Run: headless pygame with SDL's dummy video driver; simulated clock (each Clock.tick advances the game by its frame time, no real sleeping); random seed 0; keys injected as events and as key.get_pressed() state; no mouse input.
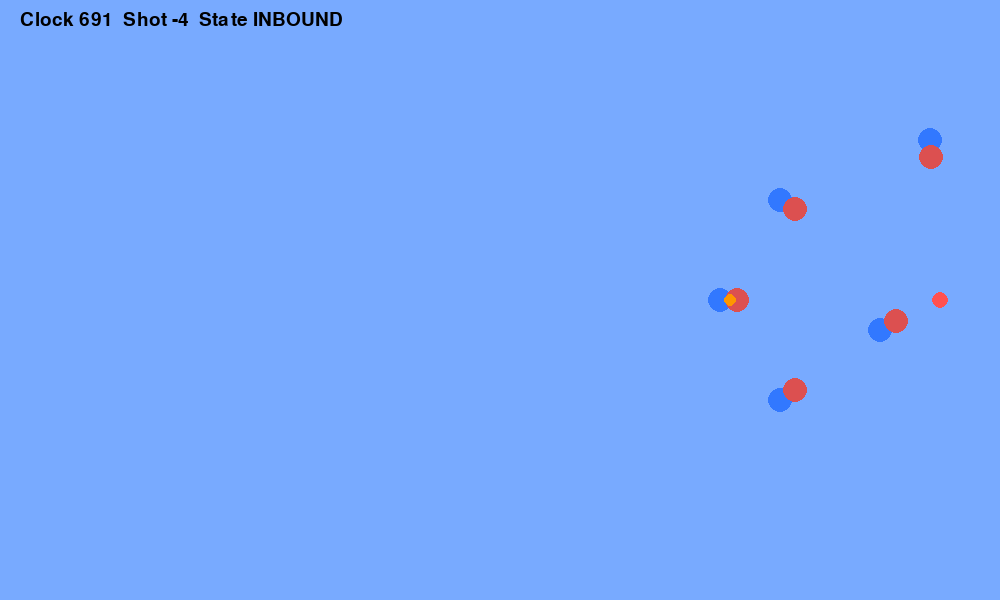
Frame 1 of 4 · flips 1–60 · no input
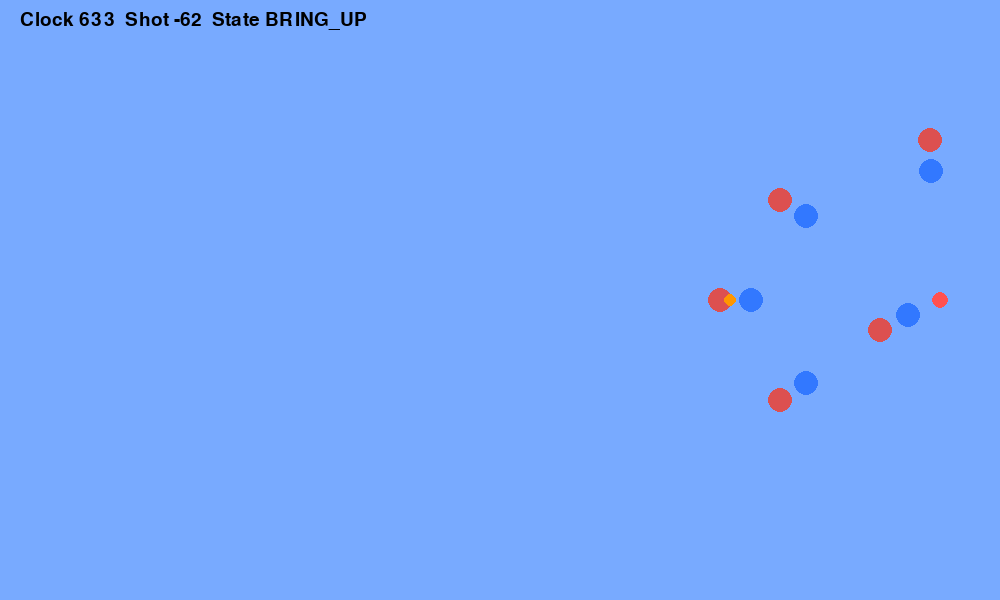
Frame 2 of 4 · flips 61–180 · tapped SPACE, RETURN · held RIGHT (→), D
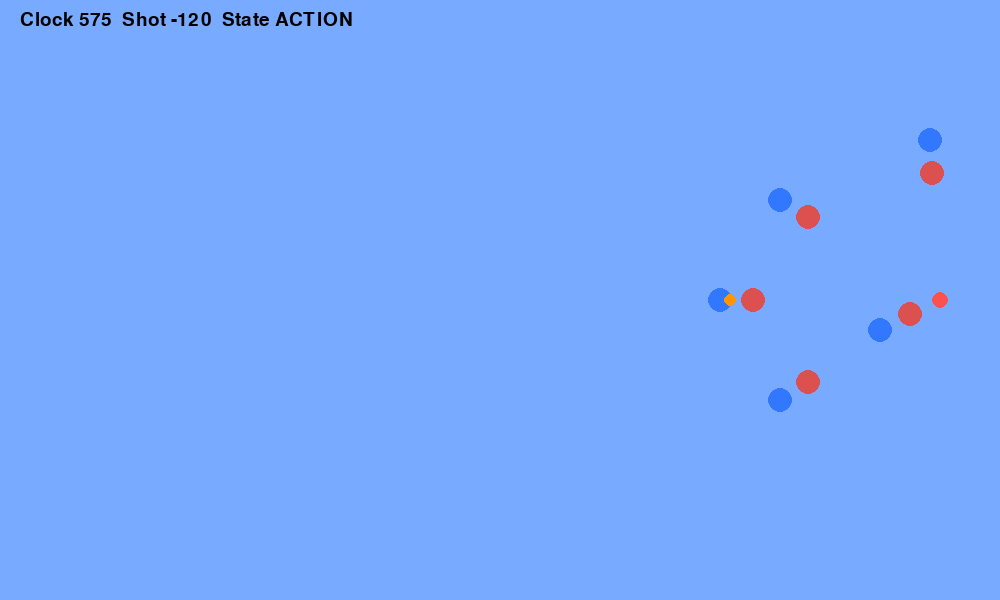
Frame 3 of 4 · flips 181–300 · held DOWN (↓), S
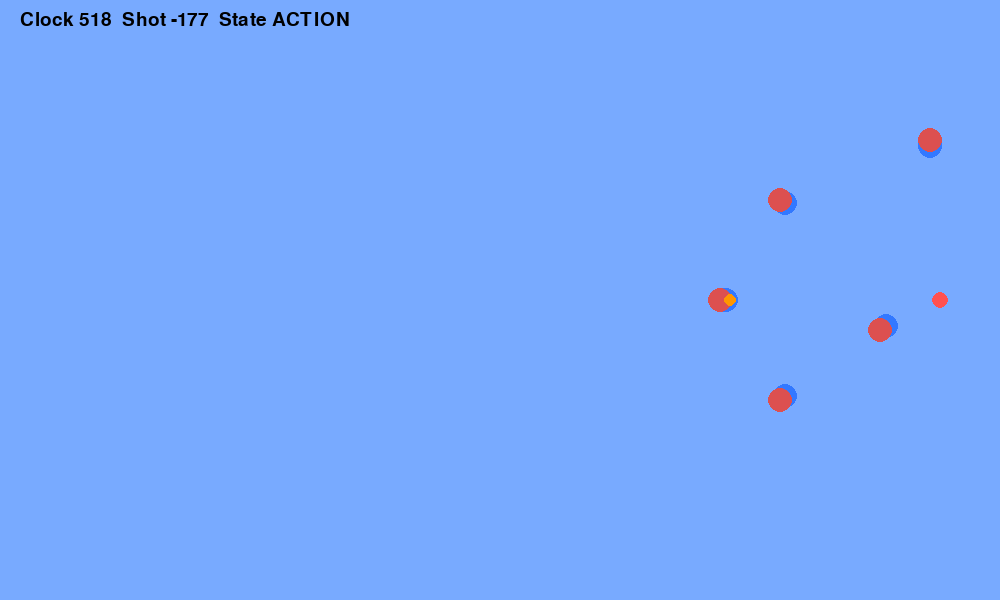
Frame 4 of 4 · flips 301–420 · held LEFT (←), A, UP (↑), W

The pygame program that drew these frames:

import pygame
import random
import math

# ---------------- CONFIG ----------------
WIDTH, HEIGHT = 1000, 600
FPS = 60
TIME_SCALE = 30   # 1 real second = 30 game seconds

RIM_RIGHT = (940, 300)
COURT_RECT = pygame.Rect(40, 40, 920, 520)

OFFENSE_SPOTS_RIGHT = {
    "PG": (720, 300),
    "SG": (780, 200),
    "SF": (780, 400),
    "PF": (930, 140),
    "C":  (880, 330),
}

# ----------------------------------------

pygame.init()
screen = pygame.display.set_mode((WIDTH, HEIGHT))
pygame.display.set_caption("Basketball Highlight Simulation")
clock = pygame.time.Clock()
font = pygame.font.SysFont(None, 28)

# ---------------- UTIL ----------------
def clamp(v, a, b): return max(a, min(v, b))
def dist(a, b): return math.hypot(a[0]-b[0], a[1]-b[1])
def normalize(v):
    l = math.hypot(v[0], v[1])
    return (v[0]/l, v[1]/l) if l else (0,0)

# ---------------- CLASSES ----------------
class Player:
    def __init__(self, team, role, x, y):
        self.team = team
        self.role = role
        self.x, self.y = x, y
        self.target = (x, y)
        self.speed = 140
        self.stamina = 1.0

    def update(self, dt):
        dx, dy = self.target[0]-self.x, self.target[1]-self.y
        d = math.hypot(dx, dy)
        if d > 2:
            vx, vy = dx/d, dy/d
            self.x += vx * self.speed * self.stamina * dt
            self.y += vy * self.speed * self.stamina * dt
        self.x = clamp(self.x, COURT_RECT.left, COURT_RECT.right)
        self.y = clamp(self.y, COURT_RECT.top, COURT_RECT.bottom)

    def draw(self):
        color = (50,120,255) if self.team=="A" else (220,80,80)
        pygame.draw.circle(screen, color, (int(self.x), int(self.y)), 12)

class Ball:
    def __init__(self):
        self.owner = None
        self.x, self.y = 0,0
        self.vx, self.vy = 0,0

    def update(self, dt):
        if self.owner:
            self.x = self.owner.x + 10
            self.y = self.owner.y
        else:
            self.x += self.vx * dt
            self.y += self.vy * dt
            self.vx *= 0.98
            self.vy *= 0.98

    def draw(self):
        pygame.draw.circle(screen, (255,150,0), (int(self.x), int(self.y)), 6)

# ---------------- SETUP ----------------
players = []
for role, pos in OFFENSE_SPOTS_RIGHT.items():
    players.append(Player("A", role, pos[0]+random.randint(-10,10), pos[1]+random.randint(-10,10)))
    players.append(Player("B", role, pos[0]-120, pos[1]))

ball = Ball()
offense_team = "A"
state = "INBOUND"
state_timer = 0

game_clock = 12 * 60
shot_clock = 24

# ---------------- STATE LOGIC ----------------
def reset_possession():
    global offense_team
    for p in players:
        if p.team == offense_team:
            base = OFFENSE_SPOTS_RIGHT[p.role]
            p.x, p.y = base
            p.target = base
    ball.owner = next(p for p in players if p.team==offense_team and p.role=="PG")

def assign_defense():
    attackers = [p for p in players if p.team==offense_team]
    defenders = [p for p in players if p.team!=offense_team]
    for a,d in zip(attackers, defenders):
        v = normalize((RIM_RIGHT[0]-a.x, RIM_RIGHT[1]-a.y))
        d.target = (a.x + v[0]*35, a.y + v[1]*35)

# ---------------- MAIN LOOP ----------------
running = True
reset_possession()

while running:
    dt_real = clock.tick(FPS)/1000
    dt_game = dt_real * TIME_SCALE

    for e in pygame.event.get():
        if e.type == pygame.QUIT:
            running = False

    game_clock -= dt_game
    shot_clock -= dt_game
    state_timer += dt_game

    if state == "INBOUND":
        reset_possession()
        state = "BRING_UP"
        state_timer = 0

    elif state == "BRING_UP" and state_timer > 2:
        state = "ACTION"
        state_timer = 0

    elif state == "ACTION":
        assign_defense()
        if state_timer > random.uniform(2,3):
            shooter = ball.owner
            d = dist((shooter.x, shooter.y), RIM_RIGHT)
            contest = min(1, dist((shooter.x, shooter.y), (players[1].x, players[1].y))/80)
            make = random.random() < clamp((1-d/400)*contest, 0.05, 0.6)
            ball.owner = None
            ball.vx = (RIM_RIGHT[0]-shooter.x)*2
            ball.vy = (RIM_RIGHT[1]-shooter.y)*2
            state = "REBOUND"
            state_timer = 0

    elif state == "REBOUND" and state_timer > 1:
        rebounder = random.choice(players)
        ball.owner = rebounder
        offense_team = rebounder.team
        state = "INBOUND"
        state_timer = 0

    for p in players:
        p.update(dt_real)
    ball.update(dt_real)

    # ---------------- DRAW ----------------
    screen.fill((120,170,255))
    pygame.draw.circle(screen, (255,80,80), RIM_RIGHT, 8)
    for p in players: p.draw()
    ball.draw()

    ui = font.render(f"Clock {int(game_clock)}  Shot {int(shot_clock)}  State {state}", True, (0,0,0))
    screen.blit(ui, (20,10))
    pygame.display.flip()

pygame.quit()
